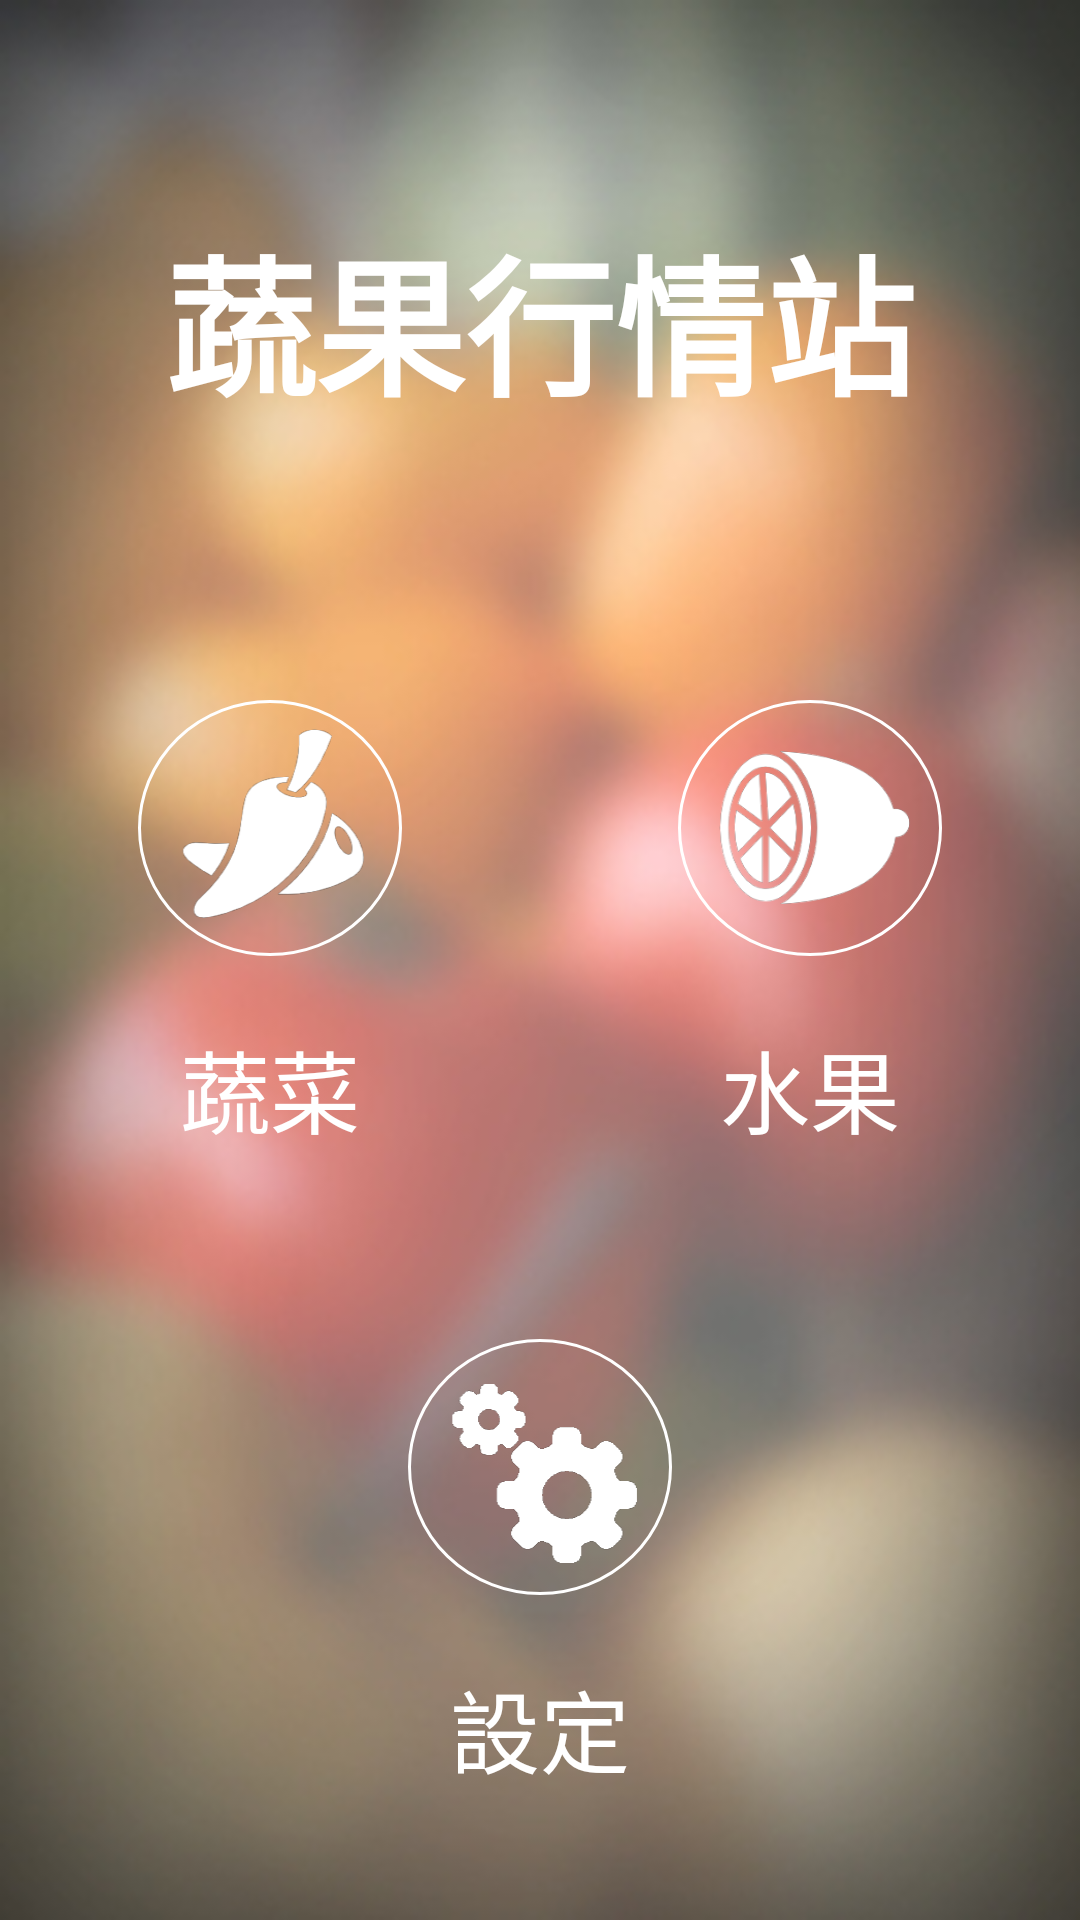

Android layout source for this screen:
<!-- AndroidManifest.xml: application theme AppTheme -->
<!-- res/layout/activity_index.xml -->
<FrameLayout xmlns:android="http://schemas.android.com/apk/res/android"
    xmlns:tools="http://schemas.android.com/tools"
    android:layout_width="match_parent"
    android:layout_height="match_parent"
    android:background="@drawable/index_background"
    tools:context=".IndexActivity">

        <LinearLayout
            android:layout_width="match_parent"
            android:layout_height="match_parent"
            android:layout_gravity="center"
            android:orientation="vertical">

            <FrameLayout
                android:layout_width="match_parent"
                android:layout_height="0dp"
                android:layout_weight="1">

                <TextView
                    android:layout_width="match_parent"
                    android:layout_height="wrap_content"
                    android:textColor="@color/white"
                    android:textStyle="bold"
                    android:textSize="50dp"
                    android:gravity="center"
                    android:text="@string/app_name"
                    android:layout_gravity="center" />

            </FrameLayout>

            <TableLayout
                android:layout_width="match_parent"
                android:layout_height="0dp"
                android:layout_weight="2"
                android:stretchColumns="*">

                <TableRow android:layout_weight="1">
                    <Button
                        android:id="@+id/vegetable"
                        style="@style/MenuButton"
                        android:background="@drawable/vegetable"
                        android:onClick="vegetable"/>

                    <Button android:id="@+id/fruit"
                        style="@style/MenuButton"
                        android:background="@drawable/fruit"
                        android:onClick="fruit"/>
                </TableRow>

                <TableRow android:layout_weight="1">
                    <TextView
                        style="@style/IndexText"
                        android:text="@string/vegetable"/>

                    <TextView
                        style="@style/IndexText"
                        android:text="@string/fruit"/>
                </TableRow>

                <TableRow android:layout_weight="1">
                    <Button
                        android:id="@+id/settings"
                        style="@style/MenuButton"
                        android:layout_span="2"
                        android:background="@drawable/settings"
                        android:onClick="settings" />
                </TableRow>

                <TableRow android:layout_weight="1">
                    <TextView
                        style="@style/IndexText"
                        android:layout_span="2"
                        android:text="@string/setting"/>
                </TableRow>
            </TableLayout>

        </LinearLayout>
</FrameLayout>
<!-- resources referenced by this layout -->
<resources>
  <color name="white">#ffffff</color>
  <!-- drawable fruit (drawable) -->
  <?xml version="1.0" encoding="utf-8"?>
  <layer-list xmlns:android="http://schemas.android.com/apk/res/android">
      <item android:drawable="@drawable/circle"/>
      <item android:drawable="@drawable/lemon"/>
  </layer-list>
  <!-- drawable index_background: jpg bitmap (drawable-xxhdpi, 35125 bytes) -->
  <!-- drawable settings (drawable) -->
  <?xml version="1.0" encoding="utf-8"?>
  <layer-list xmlns:android="http://schemas.android.com/apk/res/android">
      <item android:drawable="@drawable/circle"/>
      <item android:drawable="@drawable/gear"/>
  </layer-list>
  <!-- drawable vegetable (drawable) -->
  <?xml version="1.0" encoding="utf-8"?>
  <layer-list xmlns:android="http://schemas.android.com/apk/res/android">
      <item android:drawable="@drawable/circle"/>
      <item android:drawable="@drawable/chili"/>
  </layer-list>
  <string name="app_name">蔬果行情站</string>
  <string name="fruit">水果</string>
  <string name="setting">設定</string>
  <string name="vegetable">蔬菜</string>
  <style name="IndexText">
          <item name="android:layout_width">wrap_content</item>
          <item name="android:layout_height">wrap_content</item>
          <item name="android:textSize">30sp</item>
          <item name="android:textColor">@color/white</item>
          <item name="android:padding">2dp</item>
          <item name="android:layout_gravity">top|center_horizontal</item>
      </style>
  <style name="MenuButton">
          <item name="android:layout_width">wrap_content</item>
          <item name="android:layout_height">wrap_content</item>
          <item name="android:layout_gravity">center_vertical|center_horizontal</item>
      </style>
  <!-- drawable circle (drawable) -->
  <?xml version="1.0" encoding="utf-8"?>
  <selector xmlns:android="http://schemas.android.com/apk/res/android">
      <item android:state_pressed="true">
          <shape android:shape="oval">
  
              <solid android:color="#AA167F92" />
  
          </shape>
      </item>
      <item>
          <shape android:shape="oval">
              <solid android:color="@android:color/transparent" />
  
              <stroke
                  android:color="#fff"
                  android:width="1dp"/>
          </shape>
      </item>
  </selector>
  <!-- drawable lemon: png bitmap (drawable-xxhdpi, 18267 bytes) -->
  <!-- drawable gear: png bitmap (drawable-xxhdpi, 5501 bytes) -->
  <!-- drawable chili: png bitmap (drawable-xxhdpi, 11819 bytes) -->
</resources>
